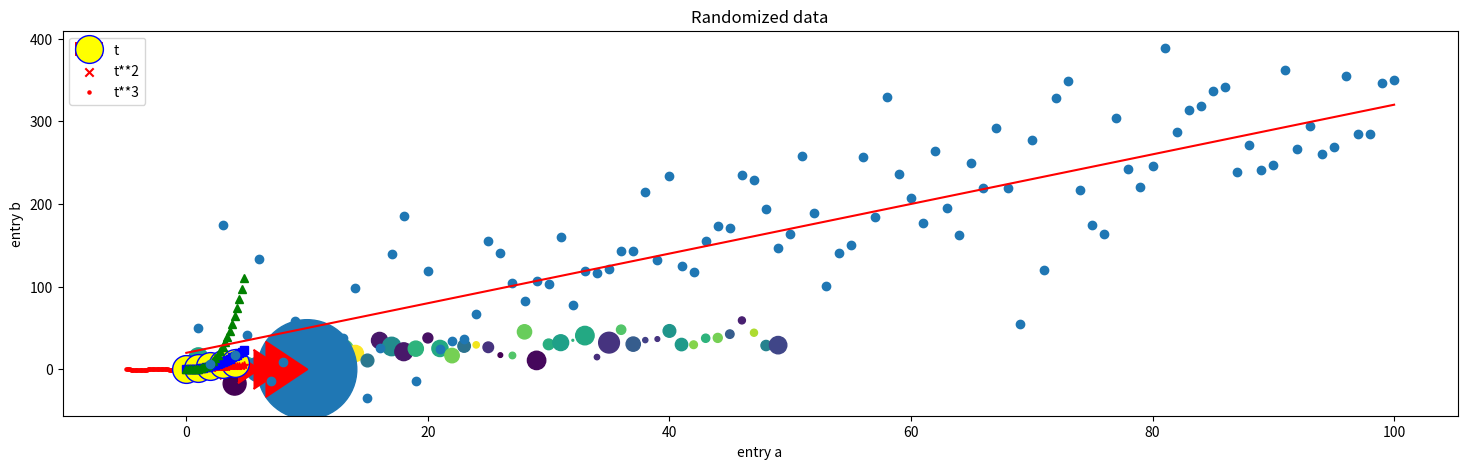
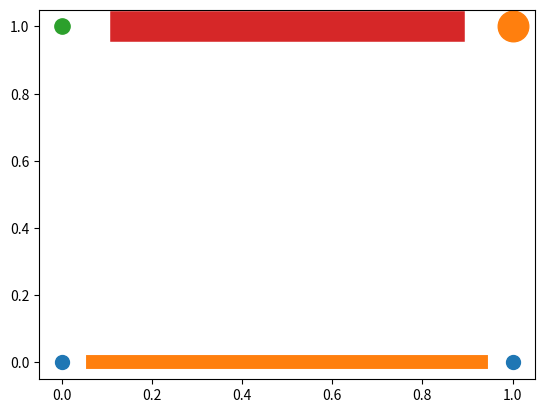
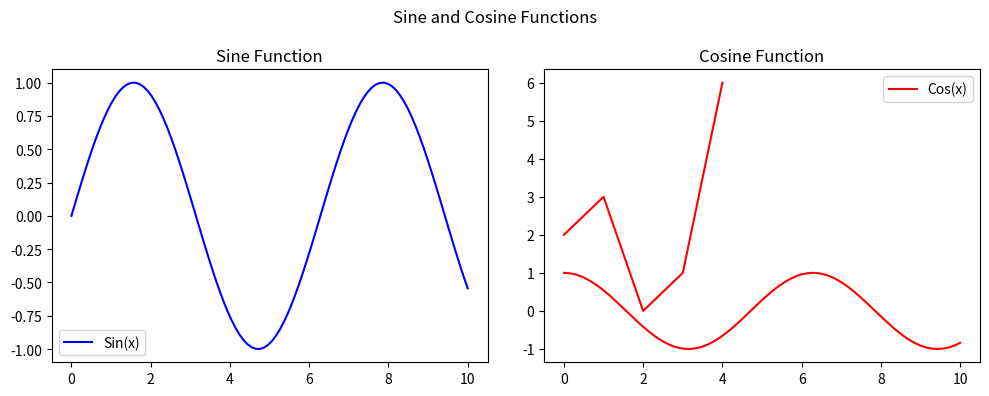

Reproduce these figures in Python, in order.
import matplotlib.pyplot as plt
import numpy as np

#Basic Graph
x = [0,1,2,3,4]
y = [2*i for i in x]

#Resize your Graph(dpi specifies pixels per inch. When saving probably should use 300 if possible)
plt.figure(figsize=(18,5), dpi=100)

#Line 1

#Keyword Argument Notation
plt.plot(x,y, label='2x', color='red', 
         linewidth=10, marker='.', 
         linestyle='--', 
         markersize=40, 
         markerfacecolor='yellow',
         markeredgecolor='blue')

# Add a legend (acts on the labels in the plt.plot)
plt.legend()

#Show plot
plt.show()



#------------------------------------------------------------
# Scatter Plot with custom colors and sizes
x = [1,2,3]
y = [4,5,6]
plt.scatter(x,y, color='red', marker="x")
plt.show()

#------------------------------------------------------------
# Scatter plot: Example 2
x = np.linspace(-5, 5, 150, endpoint=True)
y = np.sin(2*x)
plt.scatter(x, y, color='red',s=5, marker="o")
plt.show()

#------------------------------------------------------------
# Scatter plot: Example 3
t = np.arange(0.0, 5.0, 0.2)
# [fmt] = '[color][marker][line]'
plt.plot(t, t, 'r-*',
        t, t**2, 'bs', 
        t, t**3, 'g^')
plt.title('Multiple plots in one graph')
plt.legend(['t', 't**2', 't**3'])
plt.show()
#------------------------------------------------------------
# Randomized data and additional features
# Example 1
np.random.seed(5)
x = np.arange(1, 101)
y = 20 + 3 * x + np.random.normal(0, 60, 100)
plt.plot(x, y, "o")

# adding the regression line
# draw diagonal line from (70, 90) to (90, 200)
plt.plot([0, 100], [20,320],'r-')
plt.title("Randomized data")
plt.show()

#------------------------------------------------------------
# Other plot types

# generating a data set by a dictionary
mydata = {'a' : np.arange(50),
          'c' : np.random.randint(0, 50, 50),
          'd' : np.random.randn(50)}
# update the dictionary
mydata['b'] = mydata['a'] + 10 * np.random.randn(50)
mydata['d'] = np.abs(mydata['d']) * 100 

plt.scatter('a', 'b', 
            c='c', s='d', 
            data=mydata)
plt.xlabel('entry a')
plt.ylabel('entry b')
plt.show()

#------------------------------------------------------------
# another example for scatter plot
x = [0, 2, 4, 6, 8, 10]
y = [0] * len(x)
mysize = [5 * 4**n for n in range(len(x))]
plt.scatter(x, y, s = mysize)
plt.show()

#------------------------------------------------------------
# another example for boxplot
x = [0, 2, 4, 6, 8, 10]
y = [0] * len(x)
mysize = [50 * 2**n for n in range(len(x))]
plt.scatter(x, y,
            s = mysize,
            color = 'red',
            marker = 5)
plt.show()

#------------------------------------------------------------
# subplot fig and ax Example
fig, ax = plt.subplots()
fig, ax = plt.subplots()
"""
`fig` is short for "figure" and represents the entire figure or the top-level container
that holds all the subplots, axes, images, and other elements of the plot.
`ax` is short for "axes" and represents a specific subplot or set of subplots
within the figure. An axes object is where you actually plot your data.
"""
# Add a point with a marker 'o' and size 10 to the first subplot
ax.plot([0], [0], marker = "o", markersize=10)
# Add a line with linewidth 10 from (0.07, 0) to (0.93, 0) to the first subplot
ax.plot([0.07, 0.93], [0, 0], linewidth=10)
# Add a scatter plot with a single point at (1, 0) and size 10**2 to the first subplot
ax.scatter([1], [0], s=10**2)
# Add a point with a marker '.' and size 22 to the second subplot
ax.plot([0], [1], marker=".", markersize=22)
# Add a line with linewidth 22 from (0.14, 1) to (0.86, 1) to the second subplot
ax.plot([0.14, 0.86], [1, 1], linewidth=22)
# Add a scatter plot with a single point at (1, 1) and size 22**2 to the second subplot
ax.scatter([1], [1], s=22**2)
# Show the plot
plt.show()
#------------------------------------------------------------
# Create some sample data
x = np.linspace(0, 10, 100)
y1 = np.sin(x)
y2 = np.cos(x)
# Create a figure with two subplots arranged in one row and two columns
fig, ax = plt.subplots(nrows=1, ncols=2, figsize=(10, 4))
# Plot on the first subplot (ax[0])
ax[0].plot(x, y1, color='blue', label='Sin(x)')
ax[0].set_title('Sine Function')
ax[0].legend()
# Plot on the second subplot (ax[1])
ax[1].plot(x, y2, color='red', label='Cos(x)')
ax[1].set_title('Cosine Function')
ax[1].legend()
# Set common labels and title for the entire figure
fig.suptitle('Sine and Cosine Functions')
fig.tight_layout()
# Show the figure
plt.show()
#------------------------------------------------------------

x = [0,1,2,3,4]
y = [i^2 for i in x]
plt.plot(x,y,   label='2x', color='red',)